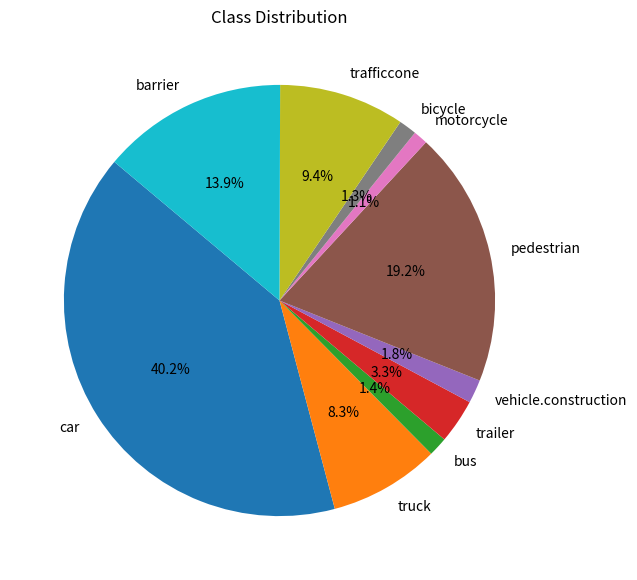

Reproduce this figure in Python. (Note: this script raises an exception after producing the figure.)
# import matplotlib.pyplot as plt
# # Daten für die letzten AP-Werte pro Klasse
# ap_values_last = [0.77776, 0.40686, 0.55114, 0.19430, 0.10124, 0.76500, 0.38754, 
#                   0.20544, 0.49153, 0.46540]
# classes = ["car", "truck", "bus", "trailer", "construction_vehicle", "pedestrian", 
#            "motorcycle", "bicycle", "traffic_cone", "barrier"]

# # Balkendiagramm für die letzten AP-Werte erstellen
# plt.figure(figsize=(12, 6))
# plt.barh(classes, ap_values_last, color='lightcoral')
# plt.xlabel('AP')
# plt.title('Average Precision (AP) per Class')
# plt.gca().invert_yaxis()
# plt.show()

import matplotlib.pyplot as plt

# Daten für die Klassenverteilung
dist = {'car': 19053, 'truck': 3926, 'bus': 680, 'trailer': 1575, 'vehicle.construction': 835, 'pedestrian': 9075, 'motorcycle': 509, 'bicycle': 634, 'trafficcone': 4462, 'barrier': 6598}

labels = list(dist.keys())
sizes = list(dist.values())
# labels = ['Car', 'Pedestrian', 'Barrier', 'Traffic Cone', 'Truck', 'Trailer', 'Motorcycle', 'Construction', 'Bus', 'Bicycle']
# sizes = [490000, 210000, 152000, 98000, 88000, 24000, 12000, 14000, 15000, 12000]

# Tortendiagramm erstellen
plt.figure(figsize=(10, 7))
plt.pie(sizes, labels=labels, autopct='%1.1f%%', startangle=140)
plt.title('Class Distribution')
plt.savefig("/workspace/CenterPoint/class_dist_5_1.png")
